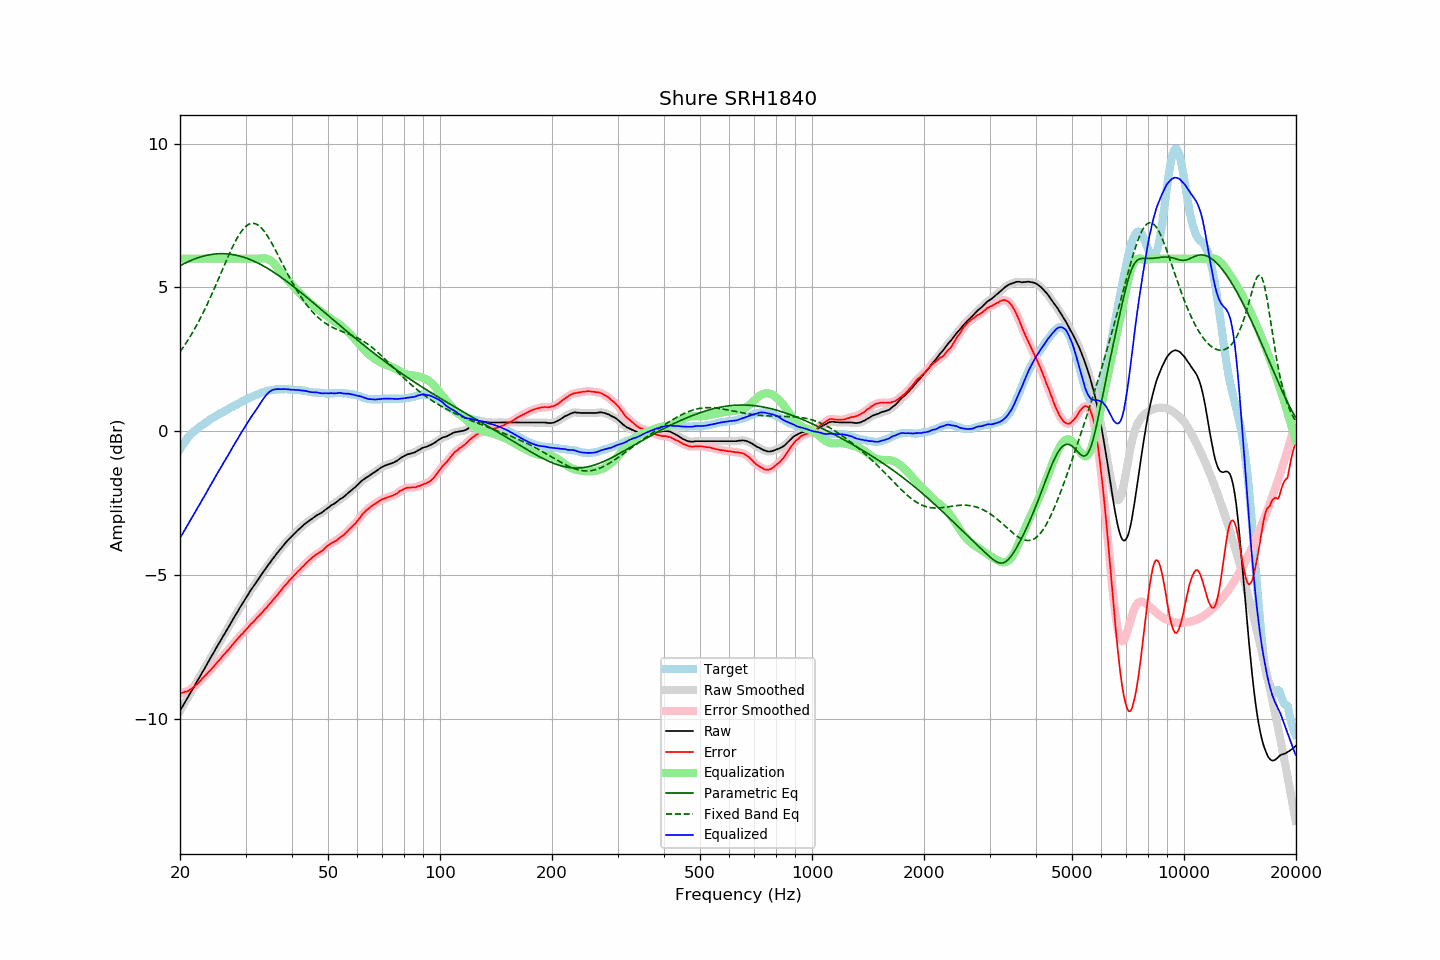

The file beside this chart, header and first rows:
frequency, raw, error, smoothed, error_smoothed, equalization, parametric_eq, fixed_band_eq, equalized_raw, equalized_smoothed, target
20.00, -9.71, -9.09, -9.71, -9.09, 6.00, 5.75, 2.76, -3.71, -3.71, -0.62
20.20, -9.61, -9.08, -9.62, -9.08, 6.00, 5.78, 2.84, -3.61, -3.62, -0.53
20.40, -9.52, -9.07, -9.52, -9.07, 6.00, 5.81, 2.92, -3.52, -3.52, -0.45
20.61, -9.42, -9.04, -9.42, -9.06, 6.00, 5.84, 3.00, -3.42, -3.42, -0.38
20.81, -9.33, -9.04, -9.33, -9.04, 6.00, 5.87, 3.09, -3.33, -3.33, -0.29
21.02, -9.23, -9.02, -9.23, -9.02, 6.00, 5.89, 3.18, -3.23, -3.23, -0.21
21.23, -9.13, -8.98, -9.13, -8.99, 6.00, 5.92, 3.27, -3.13, -3.13, -0.15
21.44, -9.04, -8.95, -9.04, -8.95, 6.00, 5.94, 3.36, -3.04, -3.04, -0.09
21.66, -8.94, -8.90, -8.94, -8.91, 6.00, 5.97, 3.45, -2.94, -2.94, -0.04
21.87, -8.85, -8.86, -8.85, -8.86, 6.00, 5.99, 3.55, -2.85, -2.85, 0.01
22.09, -8.75, -8.81, -8.75, -8.81, 6.00, 6.01, 3.65, -2.75, -2.75, 0.06
22.31, -8.65, -8.76, -8.65, -8.76, 6.00, 6.03, 3.75, -2.65, -2.65, 0.11
22.54, -8.56, -8.71, -8.56, -8.71, 6.00, 6.05, 3.86, -2.56, -2.56, 0.15
22.76, -8.46, -8.65, -8.46, -8.65, 6.00, 6.06, 3.97, -2.46, -2.46, 0.19
22.99, -8.36, -8.58, -8.37, -8.59, 6.00, 6.08, 4.08, -2.36, -2.37, 0.22
23.22, -8.27, -8.53, -8.27, -8.53, 6.00, 6.09, 4.19, -2.27, -2.27, 0.26
23.45, -8.17, -8.47, -8.17, -8.47, 6.00, 6.11, 4.31, -2.17, -2.17, 0.30
23.69, -8.07, -8.41, -8.07, -8.41, 6.00, 6.12, 4.43, -2.07, -2.07, 0.34
23.92, -7.97, -8.35, -7.97, -8.35, 6.00, 6.13, 4.55, -1.97, -1.97, 0.38
24.16, -7.87, -8.30, -7.87, -8.30, 6.00, 6.14, 4.67, -1.87, -1.87, 0.43
24.40, -7.78, -8.24, -7.78, -8.23, 6.00, 6.15, 4.79, -1.78, -1.78, 0.46
24.65, -7.68, -8.17, -7.68, -8.17, 6.00, 6.16, 4.92, -1.68, -1.68, 0.49
24.89, -7.58, -8.10, -7.58, -8.10, 6.00, 6.16, 5.05, -1.58, -1.58, 0.52
25.14, -7.48, -8.04, -7.48, -8.04, 6.00, 6.17, 5.18, -1.48, -1.48, 0.56
25.39, -7.39, -7.98, -7.39, -7.98, 6.00, 6.17, 5.31, -1.39, -1.39, 0.59
25.65, -7.29, -7.92, -7.29, -7.91, 6.00, 6.17, 5.44, -1.29, -1.29, 0.62
25.91, -7.20, -7.85, -7.20, -7.85, 6.00, 6.17, 5.57, -1.20, -1.20, 0.64
26.16, -7.10, -7.77, -7.10, -7.78, 6.00, 6.17, 5.70, -1.10, -1.10, 0.67
26.43, -7.01, -7.73, -7.01, -7.72, 6.00, 6.17, 5.83, -1.01, -1.01, 0.71
26.69, -6.91, -7.65, -6.91, -7.66, 6.00, 6.17, 5.96, -0.91, -0.91, 0.74
26.96, -6.82, -7.59, -6.82, -7.60, 6.00, 6.16, 6.08, -0.82, -0.82, 0.77
27.23, -6.72, -7.53, -6.72, -7.53, 6.00, 6.16, 6.21, -0.72, -0.72, 0.81
27.50, -6.62, -7.46, -6.63, -7.46, 6.00, 6.15, 6.33, -0.62, -0.63, 0.84
27.77, -6.53, -7.39, -6.53, -7.39, 6.00, 6.14, 6.44, -0.53, -0.53, 0.86
28.05, -6.43, -7.33, -6.43, -7.33, 6.00, 6.13, 6.55, -0.43, -0.43, 0.90
28.33, -6.34, -7.26, -6.34, -7.26, 6.00, 6.12, 6.66, -0.34, -0.34, 0.92
28.62, -6.25, -7.20, -6.25, -7.20, 6.00, 6.11, 6.76, -0.25, -0.25, 0.95
28.90, -6.15, -7.14, -6.15, -7.14, 6.00, 6.09, 6.85, -0.15, -0.15, 0.99
29.19, -6.06, -7.07, -6.06, -7.08, 6.00, 6.08, 6.93, -0.06, -0.06, 1.01
29.48, -5.97, -7.03, -5.97, -7.02, 6.00, 6.06, 7.01, 0.03, 0.03, 1.05
29.78, -5.88, -6.96, -5.88, -6.96, 6.00, 6.04, 7.07, 0.12, 0.12, 1.07
30.08, -5.79, -6.90, -5.79, -6.90, 6.00, 6.02, 7.12, 0.21, 0.21, 1.10
30.38, -5.70, -6.83, -5.70, -6.83, 6.00, 6.00, 7.17, 0.30, 0.30, 1.13
30.68, -5.61, -6.77, -5.61, -6.77, 6.00, 5.98, 7.20, 0.39, 0.39, 1.16
30.99, -5.52, -6.70, -5.53, -6.71, 6.00, 5.96, 7.22, 0.48, 0.47, 1.18
31.30, -5.44, -6.65, -5.44, -6.65, 6.00, 5.94, 7.23, 0.56, 0.56, 1.21
31.61, -5.36, -6.60, -5.36, -6.59, 6.00, 5.91, 7.22, 0.64, 0.64, 1.24
31.93, -5.28, -6.54, -5.28, -6.54, 6.00, 5.89, 7.21, 0.72, 0.72, 1.26
32.24, -5.20, -6.47, -5.20, -6.48, 6.00, 5.86, 7.18, 0.80, 0.80, 1.27
32.57, -5.11, -6.41, -5.11, -6.42, 6.00, 5.83, 7.15, 0.89, 0.89, 1.30
32.89, -5.03, -6.36, -5.03, -6.36, 6.01, 5.80, 7.10, 0.98, 0.97, 1.33
33.22, -4.95, -6.30, -4.95, -6.30, 6.01, 5.77, 7.04, 1.06, 1.06, 1.35
33.55, -4.87, -6.24, -4.87, -6.24, 6.01, 5.74, 6.98, 1.14, 1.14, 1.37
33.89, -4.79, -6.17, -4.79, -6.17, 6.01, 5.71, 6.90, 1.22, 1.22, 1.38
34.23, -4.71, -6.12, -4.71, -6.11, 6.00, 5.68, 6.82, 1.28, 1.28, 1.40
34.57, -4.63, -6.04, -4.63, -6.05, 5.98, 5.65, 6.74, 1.35, 1.34, 1.41
34.92, -4.56, -5.98, -4.56, -5.98, 5.95, 5.61, 6.64, 1.38, 1.39, 1.42
35.27, -4.48, -5.92, -4.49, -5.92, 5.91, 5.58, 6.55, 1.42, 1.42, 1.44
35.62, -4.41, -5.85, -4.41, -5.85, 5.86, 5.54, 6.44, 1.44, 1.44, 1.44
35.97, -4.34, -5.79, -4.34, -5.79, 5.80, 5.50, 6.34, 1.46, 1.46, 1.45
... 635 more rows
